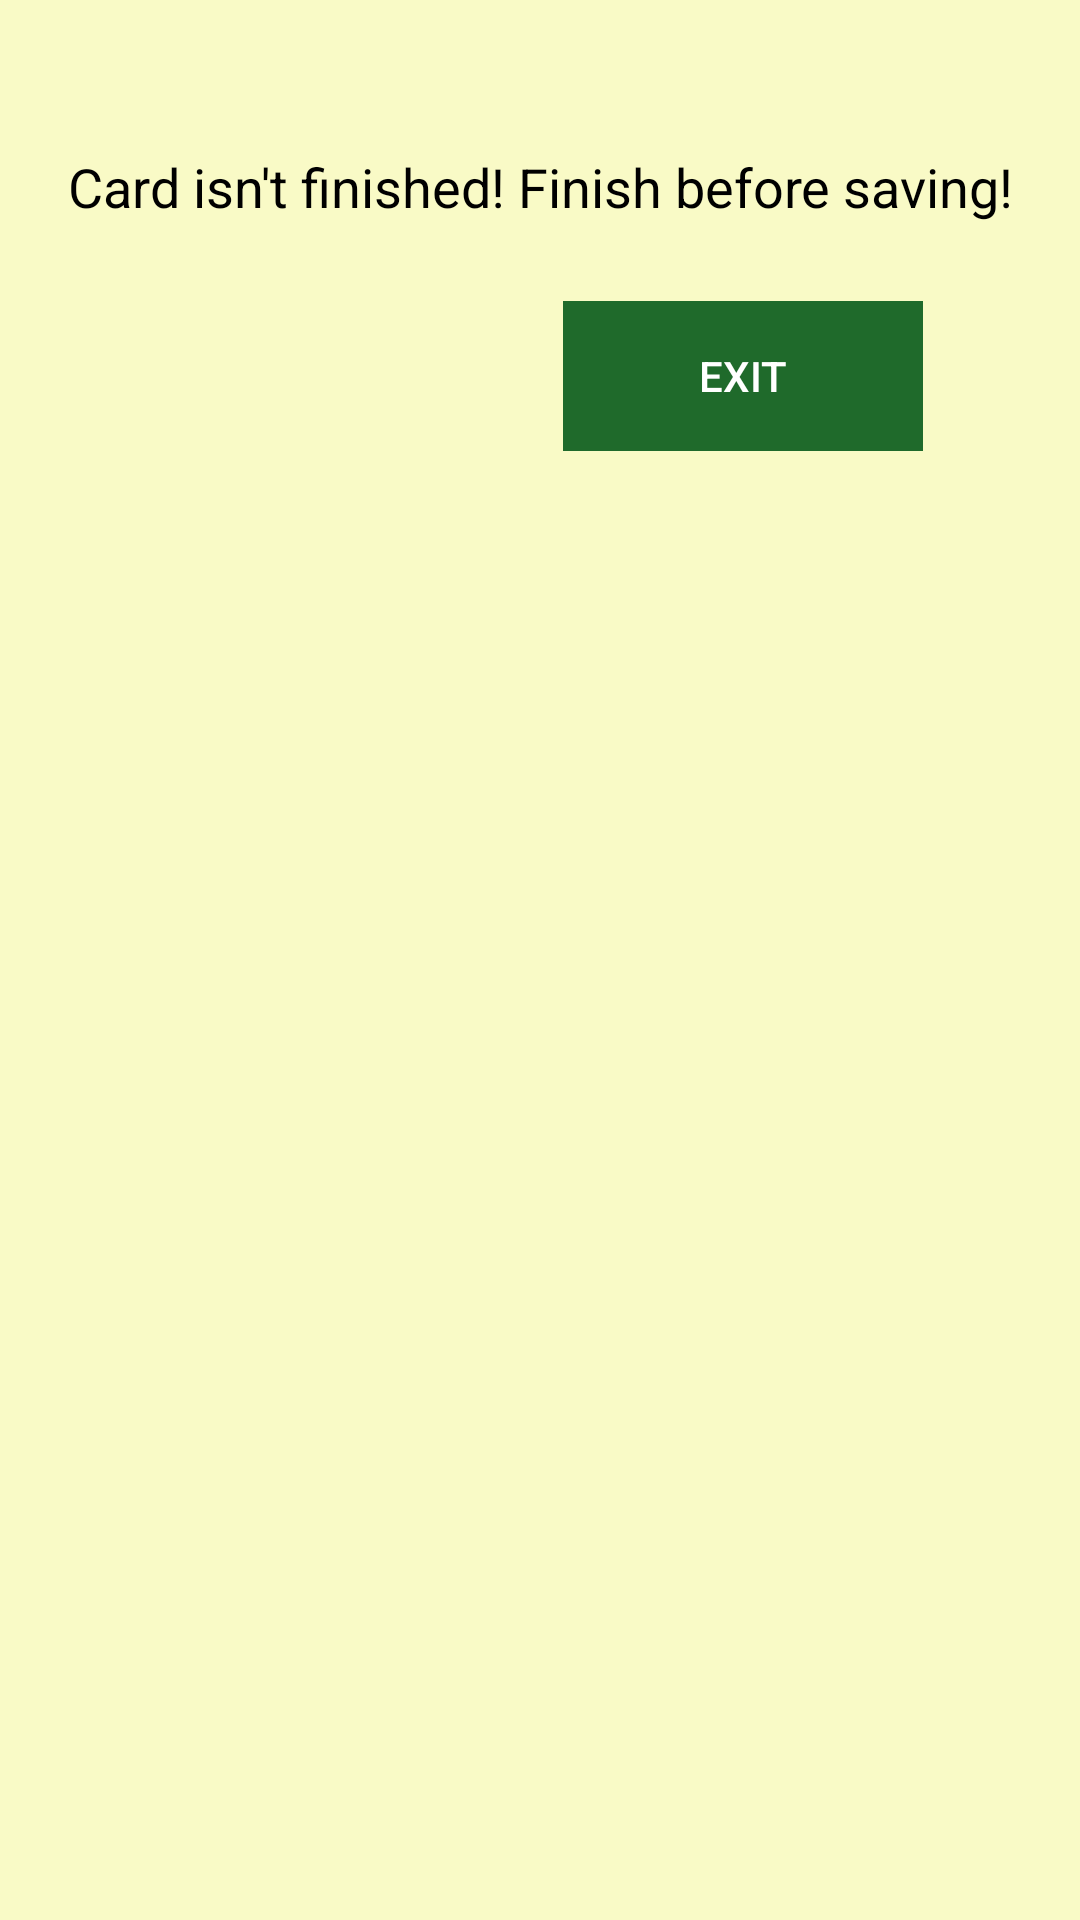

Here is an Android app screen rendered from its layout file. Give the layout XML and the strings, colors and styles it references.
<!-- AndroidManifest.xml: application theme AppTheme -->
<!-- res/layout/activity_warning_page.xml -->
<?xml version="1.0" encoding="utf-8"?>
<android.support.constraint.ConstraintLayout xmlns:android="http://schemas.android.com/apk/res/android"
    xmlns:app="http://schemas.android.com/apk/res-auto"
    xmlns:tools="http://schemas.android.com/tools"
    android:layout_width="match_parent"
    android:layout_height="match_parent"
    android:background="@drawable/background"
    tools:context="com.example.kelseybedard.roadtripbingo.WarningPage">

    <Button
        android:id="@+id/closeButton"
        android:layout_width="120dp"
        android:layout_height="50dp"
        android:layout_marginEnd="30dp"
        android:layout_marginRight="30dp"
        android:layout_marginTop="26dp"
        android:background="@drawable/buttons"
        android:onClick="exitClick"
        android:text="@string/exit"
        android:textColor="@android:color/background_light"
        app:layout_constraintEnd_toEndOf="@+id/textView"
        app:layout_constraintTop_toBottomOf="@+id/textView" />

    <TextView
        android:id="@+id/textView"
        android:layout_width="wrap_content"
        android:layout_height="wrap_content"
        android:layout_marginTop="50dp"
        android:text="Card isn't finished! Finish before saving!"
        android:textColor="@android:color/background_dark"
        android:textSize="18sp"
        app:layout_constraintLeft_toLeftOf="parent"
        app:layout_constraintRight_toRightOf="parent"
        app:layout_constraintTop_toTopOf="parent" />
</android.support.constraint.ConstraintLayout>
<!-- resources referenced by this layout -->
<resources>
  <!-- drawable background: png bitmap (drawable, 3022 bytes) -->
  <!-- drawable buttons: png bitmap (drawable, 3022 bytes) -->
  <string name="exit">Exit</string>
  <style name="AppTheme" parent="Theme.AppCompat.Light.NoActionBar">
          
          <item name="colorPrimary">@color/colorPrimary</item>
          <item name="colorPrimaryDark">@color/colorPrimaryDark</item>
          <item name="colorAccent">@color/colorAccent</item>
          <item name="android:windowBackground">@android:color/background_light</item>
      </style>
  <!-- not gathered from this repository: default colours our renderer supplied (Android Studio template values) -->
  <color name="colorPrimary">#FF6200EE</color>
  <color name="colorPrimaryDark">#FF3700B3</color>
  <color name="colorAccent">#FF03DAC5</color>
</resources>
